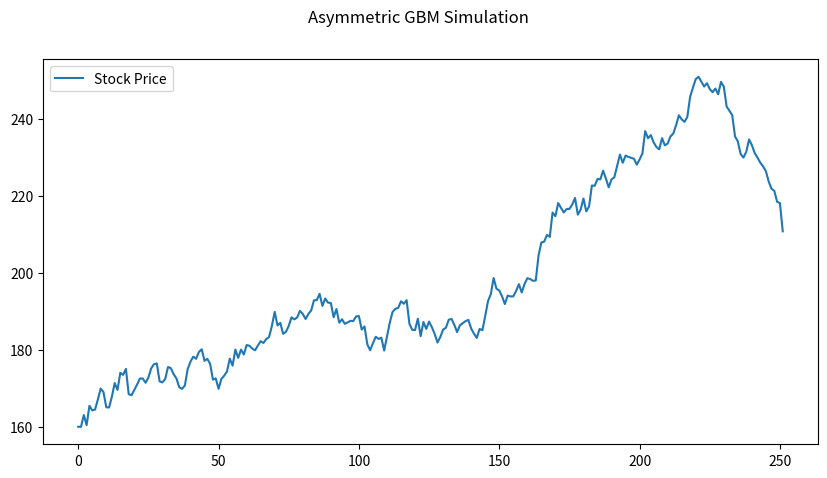

Python code for this plot:
from abc import ABC

import numpy as np


class StochasticProcess(ABC):
    def sample(self, x, dt):
        raise NotImplementedError

    def __call__(self, x, dt, *args, **kwargs):
        return self.sample(x, dt)

    def simulate(self, x0, dt, n):
        n = int(n)
        x = np.zeros(n)
        x[0] = x0
        for i in range(1, n):
            x[i] = x[i - 1] + self(x[i - 1], dt)
        return x


class BrownianMotion(StochasticProcess):
    def __init__(self, mu: float = 0, sigma: float = 1):
        self.mu = mu
        self.sigma = sigma

    def sample(self, x, dt):
        return self.mu * dt + self.sigma * np.random.normal(0, 1) * np.sqrt(dt)


class OrnsteinUhlenbeck(StochasticProcess):
    def __init__(self, mu=0.0, sigma=1.0, theta=1.0):
        self.mu = mu
        self.sigma = sigma
        self.theta = theta

    def sample(self, x, dt):
        return self.theta * (self.mu - x) * dt + self.sigma * np.random.normal(0, 1) * np.sqrt(dt)


class CIR(StochasticProcess):
    def __init__(self, a: float, b: float, sigma: float):
        self.a = a
        self.b = b
        self.sigma = sigma

    def sample(self, x, dt):
        return self.a * (self.b - x) * dt + self.sigma * np.sqrt(x) * np.random.normal(0, 1) * np.sqrt(dt)


class AsymmetricGBM(StochasticProcess):
    def __init__(self,
                 start: float,
                 mean: float = 0,
                 volatility: float = 1,
                 spread_mean: float = 0,
                 spread_volatility=1e-3):
        self.spread_process = OrnsteinUhlenbeck(spread_mean, spread_volatility, 1e-3)
        self.spread = np.exp(self.spread_process.sample(1, 1))

        self.mid = start
        self.ask = start + self.spread
        self.bid = start - self.spread

        self.mean_process = CIR(1, mean, 1e-3)  # Cox-Ingersoll-Ross process
        self.mean = mean

        self.volatility = volatility * np.sqrt(2)

    def sample(self, x, dt):  # sample should not change state
        spread = np.exp(self.spread_process.sample(self.spread, dt))
        ask = np.random.normal((1 + self.mean) * (self.mid + self.spread), self.volatility * self.mid)
        bid = np.random.normal((1 + self.mean) * (self.mid - self.spread), self.volatility * self.mid)
        change = (self.ask + self.bid) / 2 - self.mid
        return change, (spread, ask, bid)

    def simulate(self, x0, dt, n):
        n = int(n)
        x = np.zeros(n)
        x[0] = x0
        for i in range(1, n):
            self.mean += self.mean_process.sample(self.mean, dt)
            change, (spread, ask, bid) = self(x[i - 1], dt)
            x[i] = x[i - 1] + change

            self.spread = spread
            self.ask = ask
            self.bid = bid

        return x


class Hawkes(StochasticProcess):
    def __init__(self, mean=.1, alpha=.2, beta=.1):
        """
        Hawkes process with exponential kernel

        Args:
            mean: base rate of the process, the larger the mean, the more events
        """
        self.mean = mean
        self.alpha = alpha
        self.beta = beta
        self.events = np.array([])

    def cdf(self, t):
        return 1 - np.exp(-self.intensity(t))

    def add(self, t):
        self.events = np.append(self.events, t)

    def phi(self, x):
        return self.alpha * self.beta * np.exp(-self.beta * x)

    def intensity(self, t):
        """
        Returns the intensity of the process at time t, the intensity is the rate of events for the current time.
        """
        return self.mean + np.sum(self.phi(t - (self.events[self.events < t])))

    def sample(self, x, dt):
        return self.intensity(x) * dt + np.random.poisson(1)

    def simulate(self, x0, dt, n):
        n = int(n)
        x = np.zeros(n)
        x[0] = x0
        for i in range(1, n):
            t = self(x[i - 1], dt)
            x[i] = x[i - 1] + t
            self.add(x[i])
        return x


if __name__ == "__main__":
    import matplotlib.pyplot as plt

    s = 160
    dt = 1
    T = 1 * 252  # 5 * year * dt

    asset_returns = .3  # eventually use CAPM
    asset_risk = 0.23  # eventually use CAPM

    dt_returns = (1 + asset_returns) ** (1 / 252) - 1
    dt_volatility = asset_risk / np.sqrt(252)

    agbm = AsymmetricGBM(s, dt_returns, dt_volatility)
    x = agbm.simulate(s, dt, T)

    returns = np.diff(x) / x[:-1]

    fig = plt.figure(figsize=(10, 5))

    fig.suptitle("Asymmetric GBM Simulation")
    fig.subplots_adjust(hspace=0.5)
    plt.plot(x, label="Stock Price")

    plt.legend()

    # change graph ratios 1x1 -> 2x1

    plt.show()

    mean = np.mean(returns) * 252
    volatility = np.std(returns) * np.sqrt(252)

    print(f"Estimated values for - Mean: {mean}, Volatility: {volatility}")

    # deviation from model values
    print(f"Residuals - Mean: {mean - asset_returns}, Volatility: {volatility - asset_risk}")
